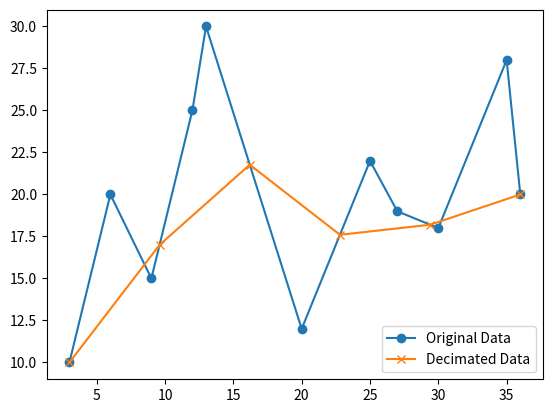

Write Python code to recreate this figure.
import numpy as np
from scipy.interpolate import interp1d

import matplotlib.pyplot as plt

def decimate_uneven_data(time, data, target_factor):
    """
    Decimate unevenly sampled time series data to a target resampling factor

    Parameters:
    - time: array-like, the time stamps of the original data
    - data: array-like, the values of the original data
    - target_rate: float, the target sampling rate (Hz)

    Returns:
    - new_time: array, the time stamps of the decimated data
    - new_data: array, the values of the decimated data
    """

    # Create a uniform time grid based on the resampling factor
    start_time = time[0]
    end_time = time[-1]

    num_step = len(time) / target_factor
    # total_time = end_time - start_time
    # time_step = total_time / num_step
    # uniform_time = np.arange(start_time, end_time, time_step)
    uniform_time = np.linspace(start_time, end_time, int(num_step+1))

    # Interpolate the data to the uniform time grid
    interpolator = interp1d(time, data, kind='linear', fill_value='extrapolate')
    uniform_data = interpolator(uniform_time)

    # Downsample the uniformly sampled data
    decimation_factor = int(len(time) / len(uniform_time))
    new_time = uniform_time[::decimation_factor]
    new_data = uniform_data[::decimation_factor]

    return new_time, new_data

# Example usage
time = np.array([3, 6, 9, 12, 13, 20, 25, 27, 30, 35, 36])  # Uneven time stamps
data = np.array([10, 20, 15, 25, 30, 12, 22, 19, 18, 28, 20])     # Corresponding data values
print(f"len(time) = {len(time)}")
target_factor = 2

new_time, new_data = decimate_uneven_data(time, data, target_factor)
print(f"len(new_time) = {len(new_time)}")

fig, ax = plt.subplots()
ax.plot(time, data, "o-", label="Original Data")
ax.plot(new_time, new_data, "x-", label="Decimated Data")
ax.legend()
plt.show()